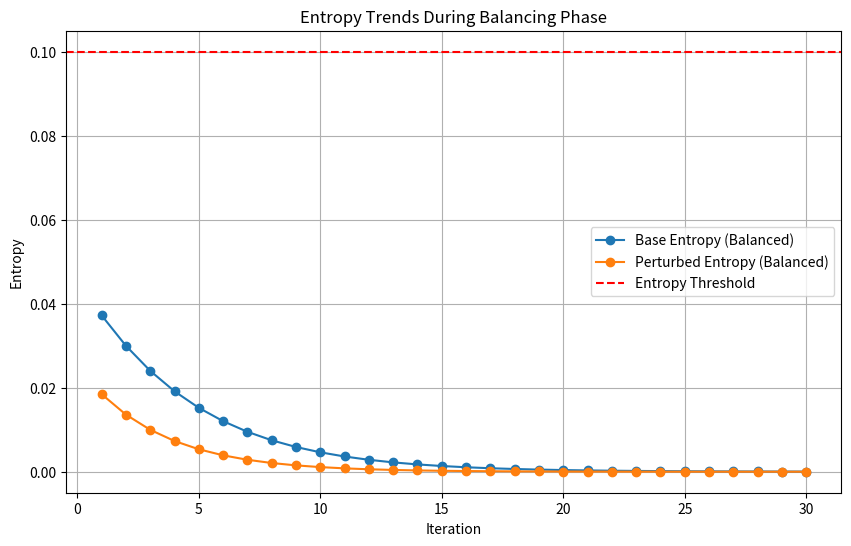
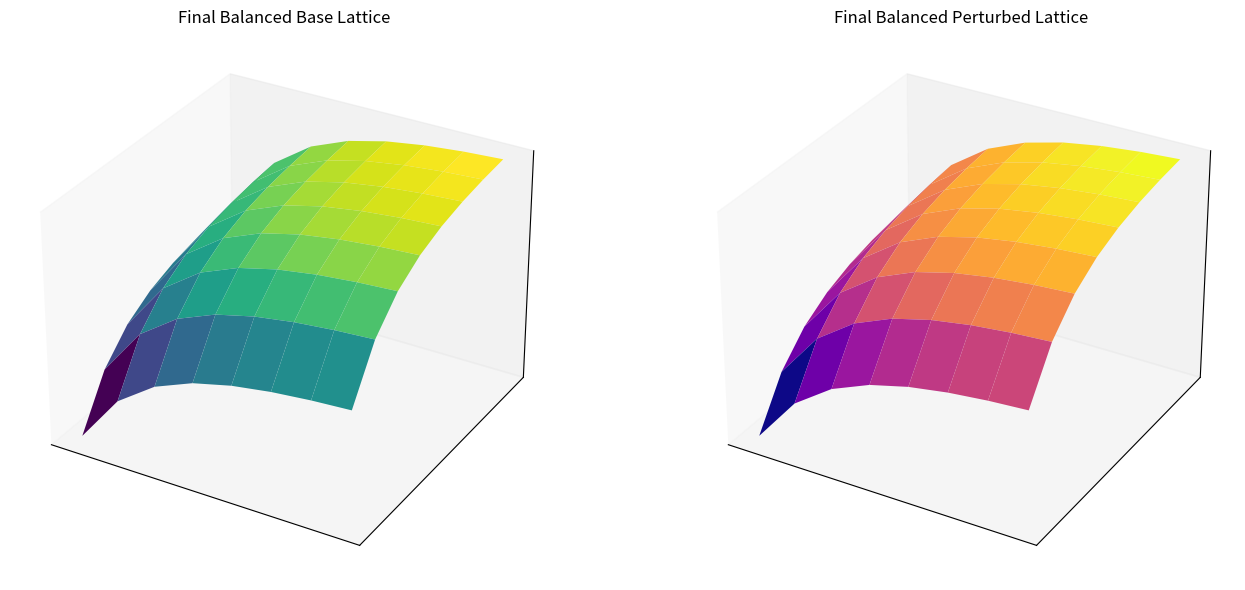

Write the Python code that produced these figures, in order.
import numpy as np
import matplotlib.pyplot as plt
import pandas as pd

# Initial lattice setup
lattice_size = 8
base_lattice = np.linspace(0.1, 1.0, lattice_size)

# Recursive feedback function
def recursive_feedback(lattice, perturbation=0.05, iterations=10):
    lattices_over_time = []
    entropy_values = []
    current_lattice = lattice.copy()
    
    for _ in range(iterations):
        current_lattice = np.abs(np.sin(current_lattice + perturbation))
        lattices_over_time.append(current_lattice.copy())
        entropy_values.append(np.std(current_lattice))
    
    return lattices_over_time, entropy_values

# Generate initial results for base and perturbed lattices
iterations = 10
perturbation = 0.05
base_lattices_over_time, base_entropy_values = recursive_feedback(base_lattice, perturbation, iterations)
perturbed_lattices_over_time, perturbed_entropy_values = recursive_feedback(base_lattice, perturbation * 1.5, iterations)

# Use the last known lattices from the initial feedback as the starting point for balancing
final_base_lattice = base_lattices_over_time[-1]
final_perturbed_lattice = perturbed_lattices_over_time[-1]

# Balancing phase
balanced_iterations = 30
base_lattices_balanced = []
perturbed_lattices_balanced = []
base_entropy_balanced = []
perturbed_entropy_balanced = []

# Start with the last known lattices as initial conditions
current_base_lattice = final_base_lattice.copy()
current_perturbed_lattice = final_perturbed_lattice.copy()

for _ in range(balanced_iterations):
    # Refine base lattice
    current_base_lattice = np.abs(np.sin(current_base_lattice + 0.05))
    base_lattices_balanced.append(current_base_lattice)
    base_entropy_balanced.append(np.std(current_base_lattice))
    
    # Refine perturbed lattice
    current_perturbed_lattice = np.abs(np.sin(current_perturbed_lattice + 0.07))
    perturbed_lattices_balanced.append(current_perturbed_lattice)
    perturbed_entropy_balanced.append(np.std(current_perturbed_lattice))

# Plot the entropy trends during the balancing phase
plt.figure(figsize=(10, 6))
plt.plot(range(1, balanced_iterations + 1), base_entropy_balanced, marker='o', label='Base Entropy (Balanced)')
plt.plot(range(1, balanced_iterations + 1), perturbed_entropy_balanced, marker='o', label='Perturbed Entropy (Balanced)')
plt.axhline(y=0.1, color='red', linestyle='--', label='Entropy Threshold')
plt.title("Entropy Trends During Balancing Phase")
plt.xlabel("Iteration")
plt.ylabel("Entropy")
plt.legend()
plt.grid(True)
plt.show()

# Visualize the final balanced lattices
final_base_balanced = base_lattices_balanced[-1]
final_perturbed_balanced = perturbed_lattices_balanced[-1]

fig, ax = plt.subplots(1, 2, figsize=(14, 6), subplot_kw={"projection": "3d"})
X, Y = np.meshgrid(range(len(final_base_balanced)), range(len(final_base_balanced)))

# Base lattice visualization
Z_base_balanced = np.outer(final_base_balanced, final_base_balanced)
ax[0].plot_surface(X, Y, Z_base_balanced, cmap="viridis", edgecolor="none")
ax[0].set_title("Final Balanced Base Lattice")
ax[0].set_xticks([])
ax[0].set_yticks([])
ax[0].set_zticks([])

# Perturbed lattice visualization
Z_perturbed_balanced = np.outer(final_perturbed_balanced, final_perturbed_balanced)
ax[1].plot_surface(X, Y, Z_perturbed_balanced, cmap="plasma", edgecolor="none")
ax[1].set_title("Final Balanced Perturbed Lattice")
ax[1].set_xticks([])
ax[1].set_yticks([])
ax[1].set_zticks([])

plt.tight_layout()
plt.show()

# Summarize the results of the balancing phase
summary_df_balanced = pd.DataFrame({
    "Iteration": range(1, balanced_iterations + 1),
    "Base Entropy (Balanced)": base_entropy_balanced,
    "Perturbed Entropy (Balanced)": perturbed_entropy_balanced
})

# Display summary
print("Balanced Phase Analysis Summary:")
print(summary_df_balanced)
